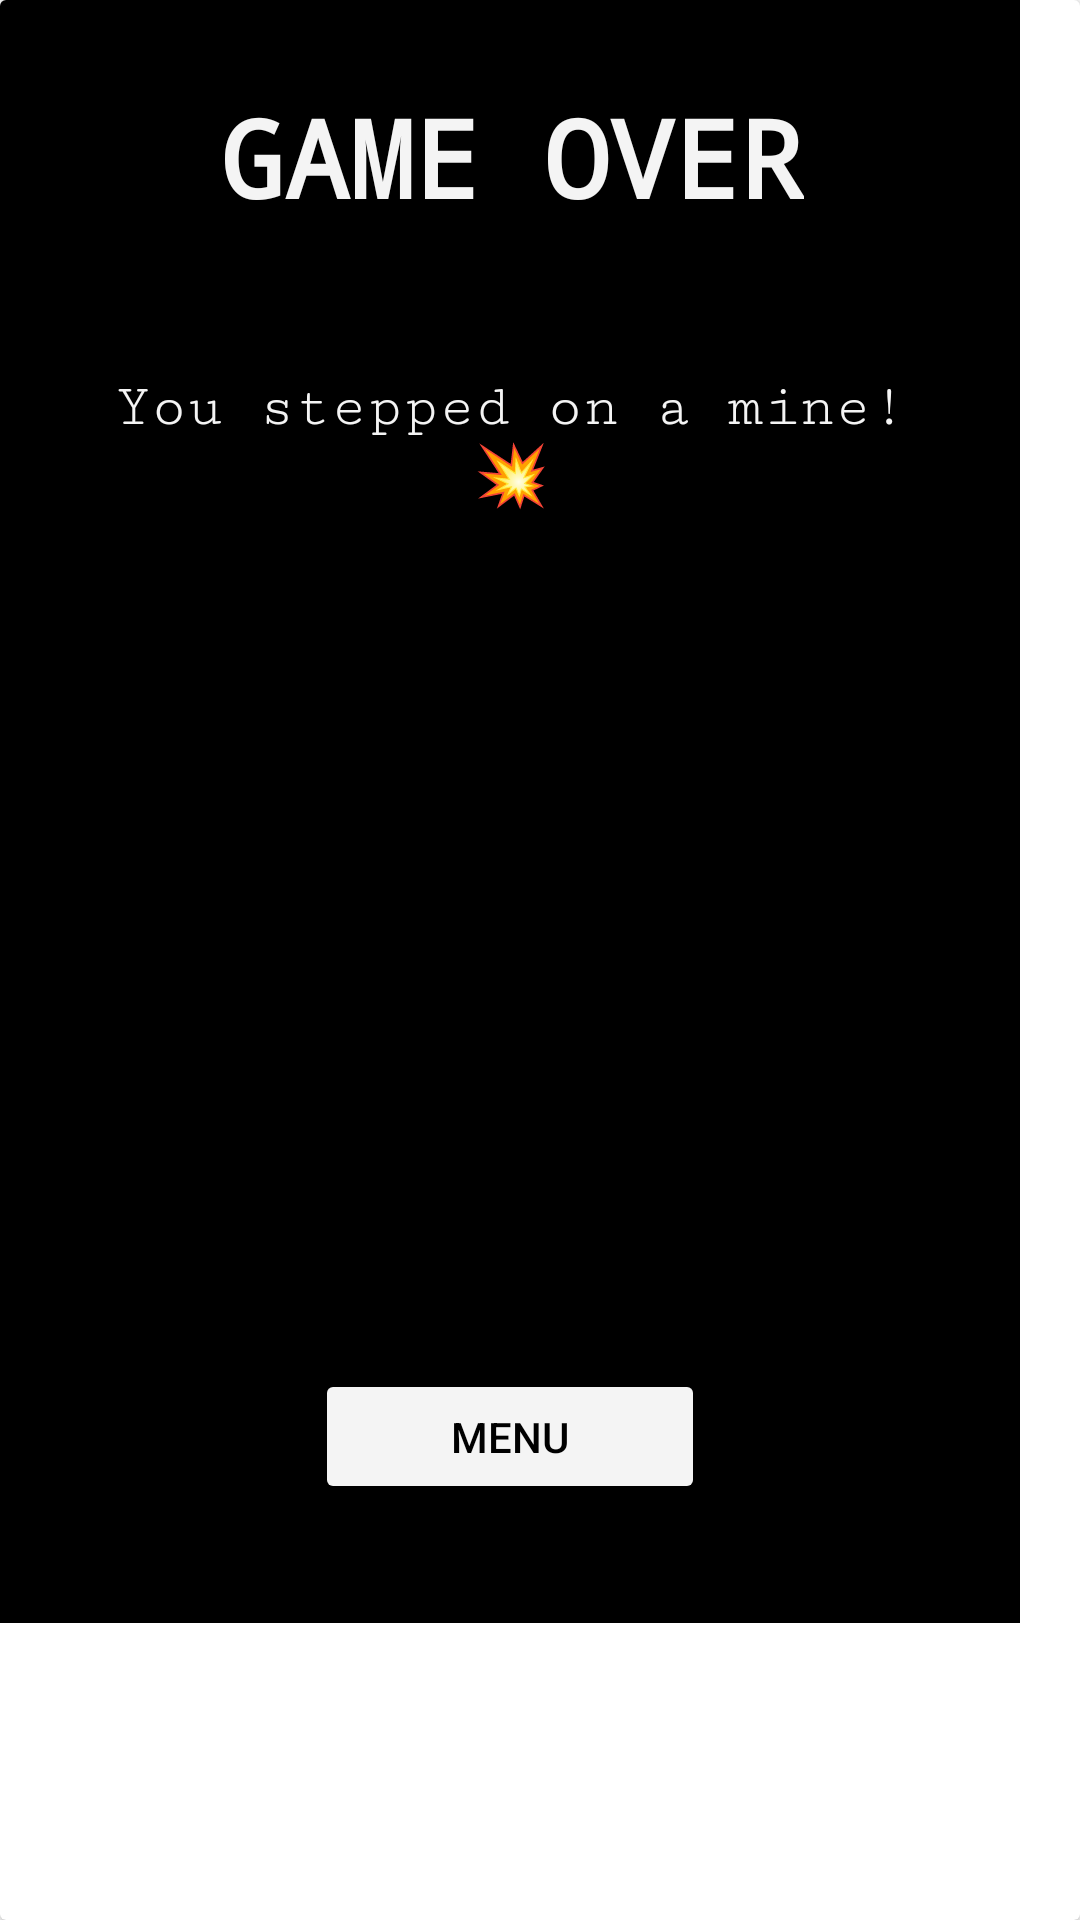

Here is an Android app screen rendered from its layout file. Give the layout XML and the strings, colors and styles it references.
<!-- AndroidManifest.xml: application theme Theme.SpiderAppDevTask2 -->
<!-- res/layout/activity_main1.xml -->
<?xml version="1.0" encoding="utf-8"?>
<androidx.constraintlayout.widget.ConstraintLayout xmlns:android="http://schemas.android.com/apk/res/android"
    xmlns:app="http://schemas.android.com/apk/res-auto"
    xmlns:tools="http://schemas.android.com/tools"
    android:layout_width="350dp"
    android:layout_gravity="center"
    android:layout_height="wrap_content">

    <androidx.cardview.widget.CardView
        android:layout_width="match_parent"
        android:layout_height="match_parent">

        <androidx.constraintlayout.widget.ConstraintLayout
            android:layout_width="340dp"
            android:layout_height="541dp"
            android:background="#000000">

            <Button
                android:id="@+id/button"
                android:layout_width="130dp"
                android:layout_height="45dp"
                android:layout_marginTop="380dp"
                android:text="MENU"
                android:textColor="#000000"
                app:backgroundTint="#f4f4f4"
                app:layout_constraintEnd_toEndOf="parent"
                app:layout_constraintStart_toStartOf="parent"
                app:layout_constraintTop_toBottomOf="@+id/textView" />

            <TextView
                android:id="@+id/textView"
                android:layout_width="wrap_content"
                android:layout_height="wrap_content"
                android:layout_marginTop="28dp"
                android:fontFamily="monospace"
                android:text="GAME OVER"
                android:textColor="#F4F4F4"
                android:textSize="36sp"
                android:textStyle="bold"
                app:layout_constraintEnd_toEndOf="parent"
                app:layout_constraintHorizontal_bias="0.503"
                app:layout_constraintStart_toStartOf="parent"
                app:layout_constraintTop_toTopOf="parent" />

            <TextView
                android:id="@+id/textView2"
                android:layout_width="299dp"
                android:layout_height="96dp"
                android:layout_marginTop="72dp"
                android:fontFamily="serif-monospace"
                android:gravity="center"
                android:text="You stepped on a mine! 💥"
                android:textColor="#F4F4F4"
                android:textSize="20sp"
                app:layout_constraintEnd_toEndOf="parent"
                app:layout_constraintHorizontal_bias="0.509"
                app:layout_constraintStart_toStartOf="parent"
                app:layout_constraintTop_toTopOf="@+id/textView" />

            <TextView
                android:id="@+id/textView3"
                android:layout_width="207dp"
                android:layout_height="61dp"
                android:layout_marginTop="192dp"
                android:fontFamily="serif-monospace"
                android:gravity="center"
                android:text=" "
                android:textColor="#F4F4F4"
                android:textSize="20sp"
                app:layout_constraintEnd_toEndOf="parent"
                app:layout_constraintHorizontal_bias="0.512"
                app:layout_constraintStart_toStartOf="parent"
                app:layout_constraintTop_toTopOf="@+id/textView" />

            <TextView
                android:id="@+id/textView4"
                android:layout_width="210dp"
                android:layout_height="75dp"
                android:layout_marginTop="296dp"
                android:fontFamily="serif-monospace"
                android:gravity="center"
                android:text=" "
                android:textColor="#F4F4F4"
                android:textSize="20sp"
                app:layout_constraintEnd_toEndOf="parent"
                app:layout_constraintHorizontal_bias="0.512"
                app:layout_constraintStart_toStartOf="parent"
                app:layout_constraintTop_toTopOf="@+id/textView" />

        </androidx.constraintlayout.widget.ConstraintLayout>
    </androidx.cardview.widget.CardView>
</androidx.constraintlayout.widget.ConstraintLayout>
<!-- resources referenced by this layout -->
<resources>
  <style name="Theme.SpiderAppDevTask2" parent="Theme.MaterialComponents.DayNight.DarkActionBar">
          
          <item name="colorPrimary">@color/purple_500</item>
          <item name="colorPrimaryVariant">@color/purple_700</item>
          <item name="colorOnPrimary">@color/white</item>
          
          <item name="colorSecondary">@color/teal_200</item>
          <item name="colorSecondaryVariant">@color/teal_700</item>
          <item name="colorOnSecondary">@color/black</item>
          
          <item name="android:statusBarColor" tools:targetApi="l">?attr/colorPrimaryVariant</item>
          
      </style>
  <!-- not gathered from this repository: default colours our renderer supplied (Android Studio template values) -->
  <color name="purple_500">#FF6200EE</color>
  <color name="purple_700">#FF3700B3</color>
  <color name="teal_200">#FF03DAC5</color>
  <color name="teal_700">#FF018786</color>
  <color name="black">#FF000000</color>
  <color name="white">#FFFFFFFF</color>
</resources>
